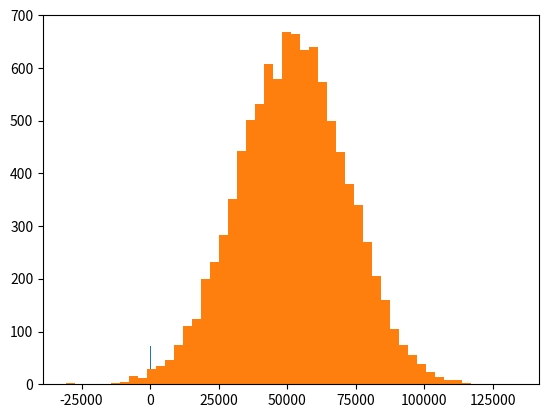

The matplotlib source for this figure:

# coding: utf-8

# # Exercise: Mean & Median Customer Spend

# Here's some code that will generate some random e-commerce data; just an array of total amount spent per transaction. Select the code block, and hit "play" to execute it:

# In[1]:

get_ipython().magic(u'matplotlib inline')

import numpy as np
import matplotlib.pyplot as plt

incomes = np.random.normal(100.0, 20.0, 10000)

plt.hist(incomes, 50)
plt.show()


# Now, find the mean and median of this data. In the code block below, write your code, and see if your result makes sense:

# In[6]:

incomes = np.append(incomes, [1000000000])


# In[7]:

np.median(incomes)


# In[8]:

np.mean(incomes)


# This is pretty much the world's easiest assignment, but we're just trying to get your hands on iPython and writing code with numpy to get you comfortable with it.
# 
# Try playing with the code above to generate different distributions of data, or add outliers to it to see their effect.

# In[9]:

get_ipython().magic(u'matplotlib inline')

import numpy as np
import matplotlib.pyplot as plt

incomes = np.random.normal(52000.0, 20000.0, 10000)

plt.hist(incomes, 50)
plt.show()


# In[13]:

incomes = np.append(incomes, [1000000])


# In[14]:

np.median(incomes)


# In[15]:

np.mean(incomes)


# In[ ]:



